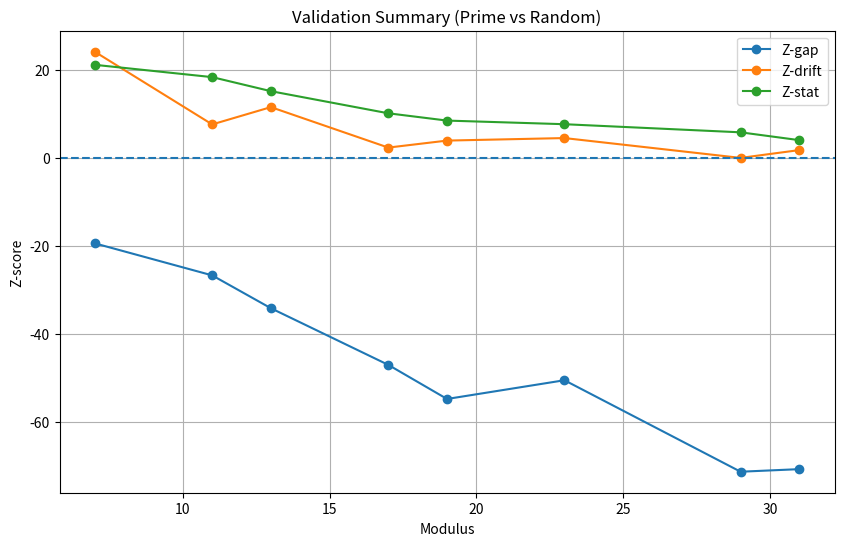

The script that saved this image: (Note: this script raises an exception after producing the figure.)
import numpy as np
import matplotlib.pyplot as plt

from sympy import primerange

# =========================
# PRIME GENERATOR
# =========================

def generate_primes(n):
    return np.array(list(primerange(2, 100000)))[:n]


# =========================
# TRANSITION MATRIX
# =========================

def build_transition_matrix(seq, mod):
    residues = seq % mod
    T = np.zeros((mod, mod))

    for i in range(len(residues)-1):
        T[residues[i], residues[i+1]] += 1

    # normalize rows
    for i in range(mod):
        if T[i].sum() > 0:
            T[i] /= T[i].sum()

    return T


# =========================
# METRICS
# =========================

def spectral_gap(T):
    eigvals = np.linalg.eigvals(T)
    eigvals = np.sort(np.abs(eigvals))[::-1]
    return eigvals[0] - eigvals[1]


def drift_strength(T):
    n = T.shape[0]
    angles = 2*np.pi*np.arange(n)/n
    vec = np.exp(1j*angles)

    drift = np.abs(np.sum(T @ vec - vec))
    return drift


def stationary_deviation(T):
    n = T.shape[0]
    pi = np.linalg.matrix_power(T, 100)[0]
    uniform = np.ones(n)/n
    return np.linalg.norm(pi - uniform)


# =========================
# NULL MODELS
# =========================

def random_sequence(n):
    return np.random.randint(0, 100000, size=n)


def shuffled_sequence(seq):
    return np.random.permutation(seq)


# =========================
# MAIN VALIDATION
# =========================

def run_validation(moduli=[7,11,13,17,19,23,29,31], n_primes=2000, n_runs=50):

    primes = generate_primes(n_primes)

    results = []

    for mod in moduli:

        T_prime = build_transition_matrix(primes, mod)

        gap_p = spectral_gap(T_prime)
        drift_p = drift_strength(T_prime)
        stat_p = stationary_deviation(T_prime)

        # RANDOM BASELINE
        gaps_r = []
        drifts_r = []
        stats_r = []

        for _ in range(n_runs):
            seq = random_sequence(n_primes)
            T = build_transition_matrix(seq, mod)

            gaps_r.append(spectral_gap(T))
            drifts_r.append(drift_strength(T))
            stats_r.append(stationary_deviation(T))

        # Z-scores
        z_gap = (gap_p - np.mean(gaps_r)) / np.std(gaps_r)
        z_drift = (drift_p - np.mean(drifts_r)) / np.std(drifts_r)
        z_stat = (stat_p - np.mean(stats_r)) / np.std(stats_r)

        results.append((mod, gap_p, drift_p, stat_p, z_gap, z_drift, z_stat))

        print(f"\nmod {mod}")
        print(f"gap   = {gap_p:.4f}  Z={z_gap:.2f}")
        print(f"drift = {drift_p:.4f}  Z={z_drift:.2f}")
        print(f"stat  = {stat_p:.4f}  Z={z_stat:.2f}")

    return results


# =========================
# PLOTTING
# =========================

def plot_results(results):

    mods = [r[0] for r in results]
    z_gap = [r[4] for r in results]
    z_drift = [r[5] for r in results]
    z_stat = [r[6] for r in results]

    plt.figure(figsize=(10,6))
    plt.plot(mods, z_gap, 'o-', label='Z-gap')
    plt.plot(mods, z_drift, 'o-', label='Z-drift')
    plt.plot(mods, z_stat, 'o-', label='Z-stat')

    plt.axhline(0, linestyle='--')
    plt.title("Validation Summary (Prime vs Random)")
    plt.xlabel("Modulus")
    plt.ylabel("Z-score")
    plt.legend()
    plt.grid()

    plt.savefig("output/plots/validation_summary.png")
    plt.show()


# =========================
# RUN
# =========================

if __name__ == "__main__":
    results = run_validation()
    plot_results(results)

# =========================
# SAVE DATA FOR PIPELINE
# =========================

import os
os.makedirs("output/data", exist_ok=True)

np.save("output/data/z_gap.npy", z_gap)
np.save("output/data/z_drift.npy", z_drift)
np.save("output/data/z_stat.npy", z_stat)

print("[OK] saved arrays → output/data/")
